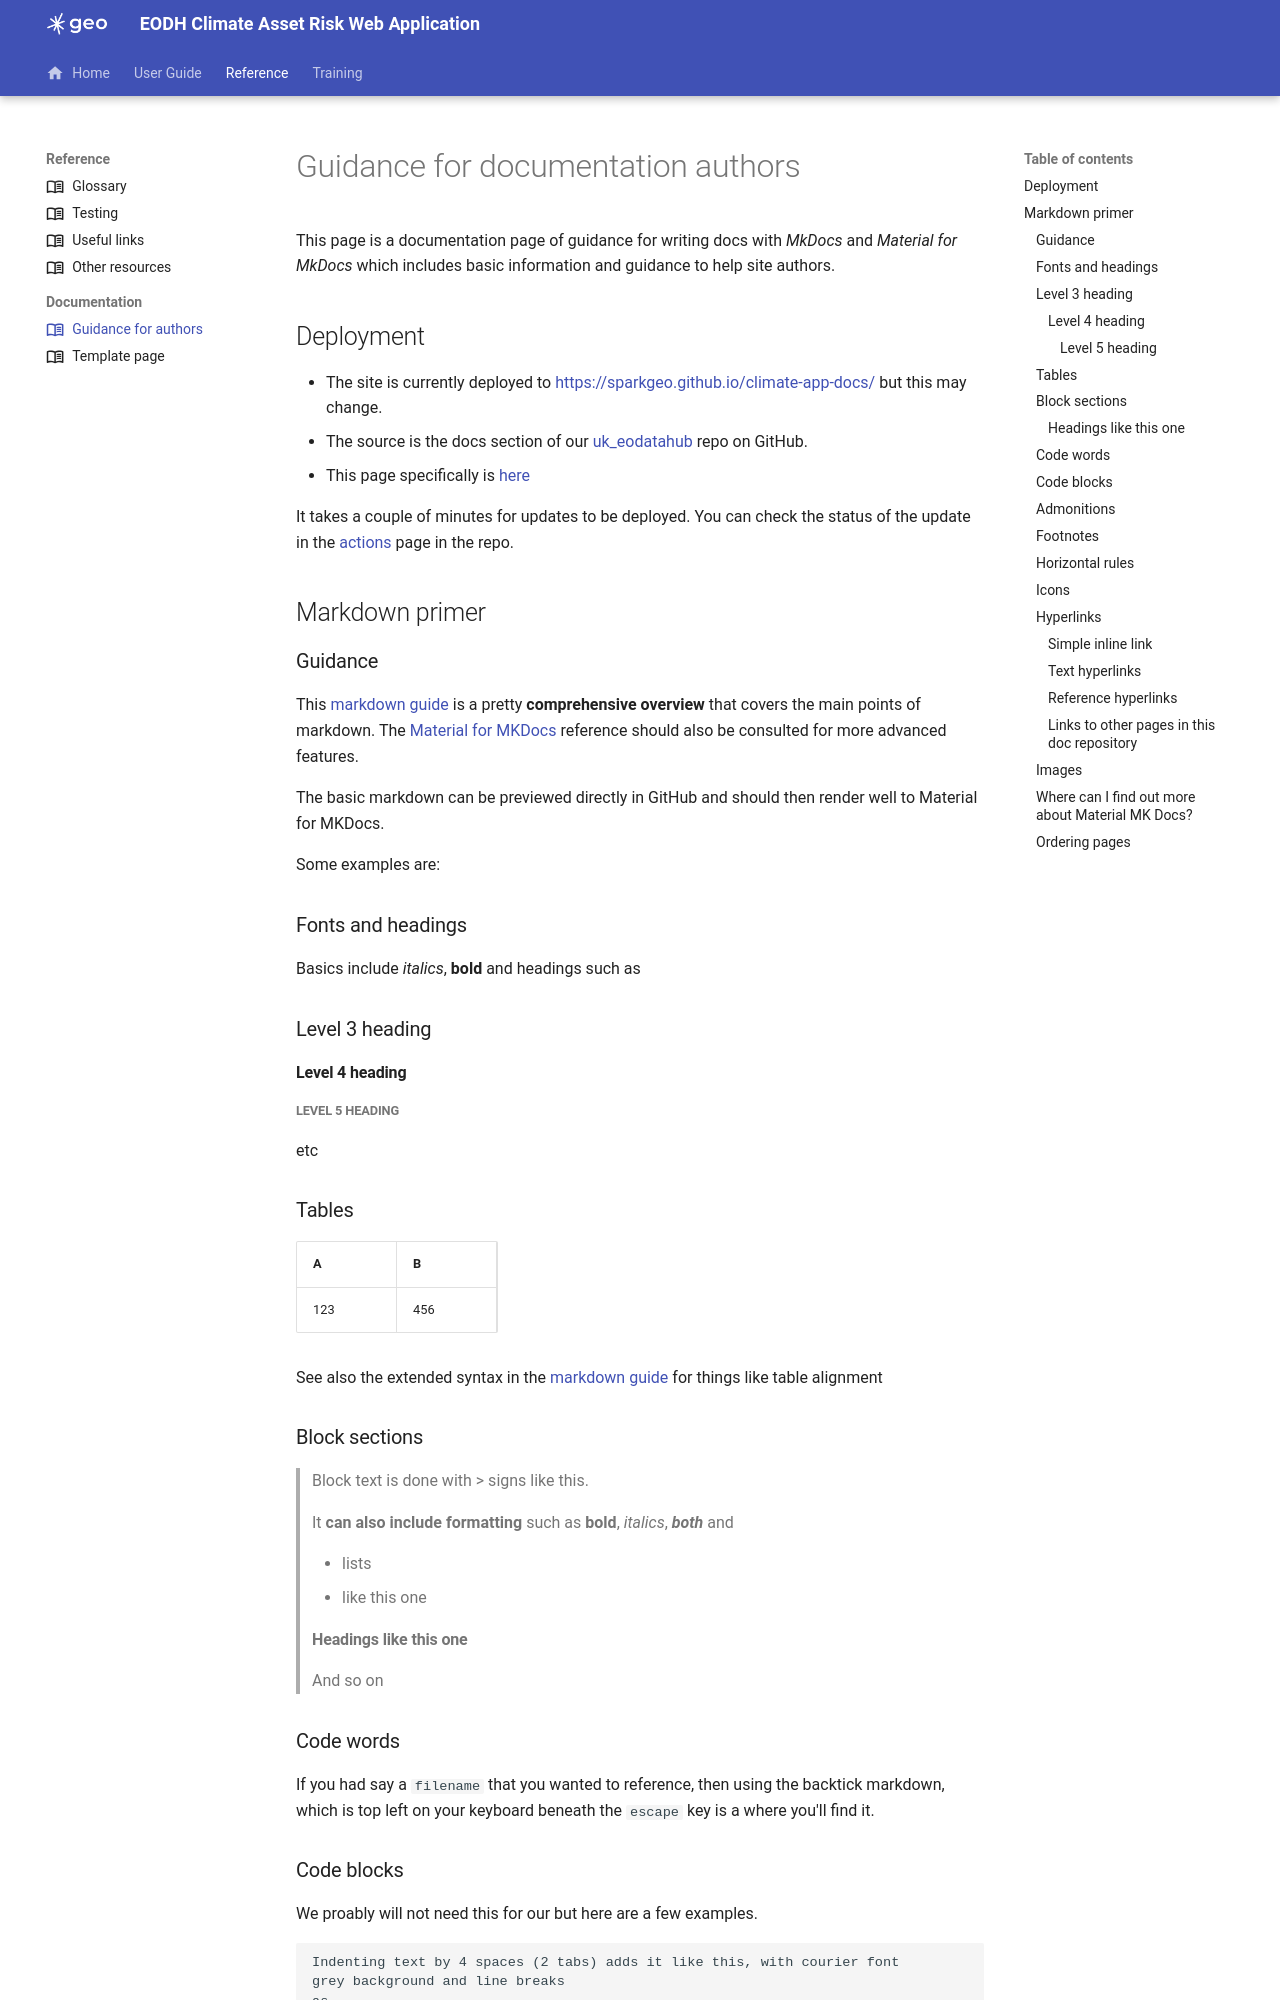

repository: EO-DataHub/climate-app-docs · page: reference/documentation/x1-appendix-a/index.html · generator: mkdocs

---
title: Guidance for authors
icon: material/book-open-variant-outline
---
# Guidance for documentation authors

This page is a documentation page of guidance for writing docs with _MkDocs_ and _Material for MkDocs_ which includes basic information and guidance to help site authors.

## Deployment

* The site is currently deployed to [https://sparkgeo.github.io/climate-app-docs/] but this may change.
* The source is the docs section of our [uk_eodatahub] repo on GitHub.
* This page specifically is [here](https://github.com/sparkgeo/climate-app-docs/edit/main/docs/reference/documentation/x1-appendix-a.md)
  
  [https://sparkgeo.github.io/climate-app-docs/]: https://sparkgeo.github.io/climate-app-docs/
  [uk_eodatahub]: https://github.com/sparkgeo/climate-app-docs/edit/main/docs/
  
It takes a couple of minutes for updates to be deployed.  You can check the status of the update in the [actions](https://github.com/sparkgeo/climate-app-docs/actions) page in the repo.

## Markdown primer

### Guidance

This [markdown guide] is a pretty **comprehensive overview** that covers the main points of markdown.  The [Material for MKDocs] reference should also be consulted for more advanced features.

[markdown guide]: https://www.markdownguide.org/basic-syntax/#overview
[Material for MKDocs]: https://squidfunk.github.io/mkdocs-material/

The basic markdown can be previewed directly in GitHub and should then render well to Material for MKDocs.

Some examples are:

### Fonts and headings

Basics include _italics_, **bold** and headings such as

### Level 3 heading

#### Level 4 heading

##### Level 5 heading

etc

### Tables

| A | B |
|---|---|
|123|456|

See also the extended syntax in the [markdown guide] for things like table alignment

### Block sections

> Block text
> is done with > signs like this.
>
> It **can also include formatting** such as **bold**, _italics_, _**both**_ and
>
> * lists
> * like this one
>
> #### Headings like this one
>
> And so on

### Code words

If you had say a `filename` that you wanted to reference, then using the backtick markdown, which is top left on your keyboard beneath the `escape` key is a where you'll find it.

### Code blocks

We proably will not need this for our but here are a few examples.

    Indenting text by 4 spaces (2 tabs) adds it like this, with courier font
    grey background and line breaks
    as
    they
    are written.
    It probably also escapes any characters that might otherwise be thought of as markdown.

Syntax highlighting to a specific language is done like this.

```python
def greet(name):
    return f"Hello, {name}!"

print(greet("World"))
```

    ```python
    def greet(name):
        return f"Hello, {name}!"
    
    print(greet("World"))
    ```
